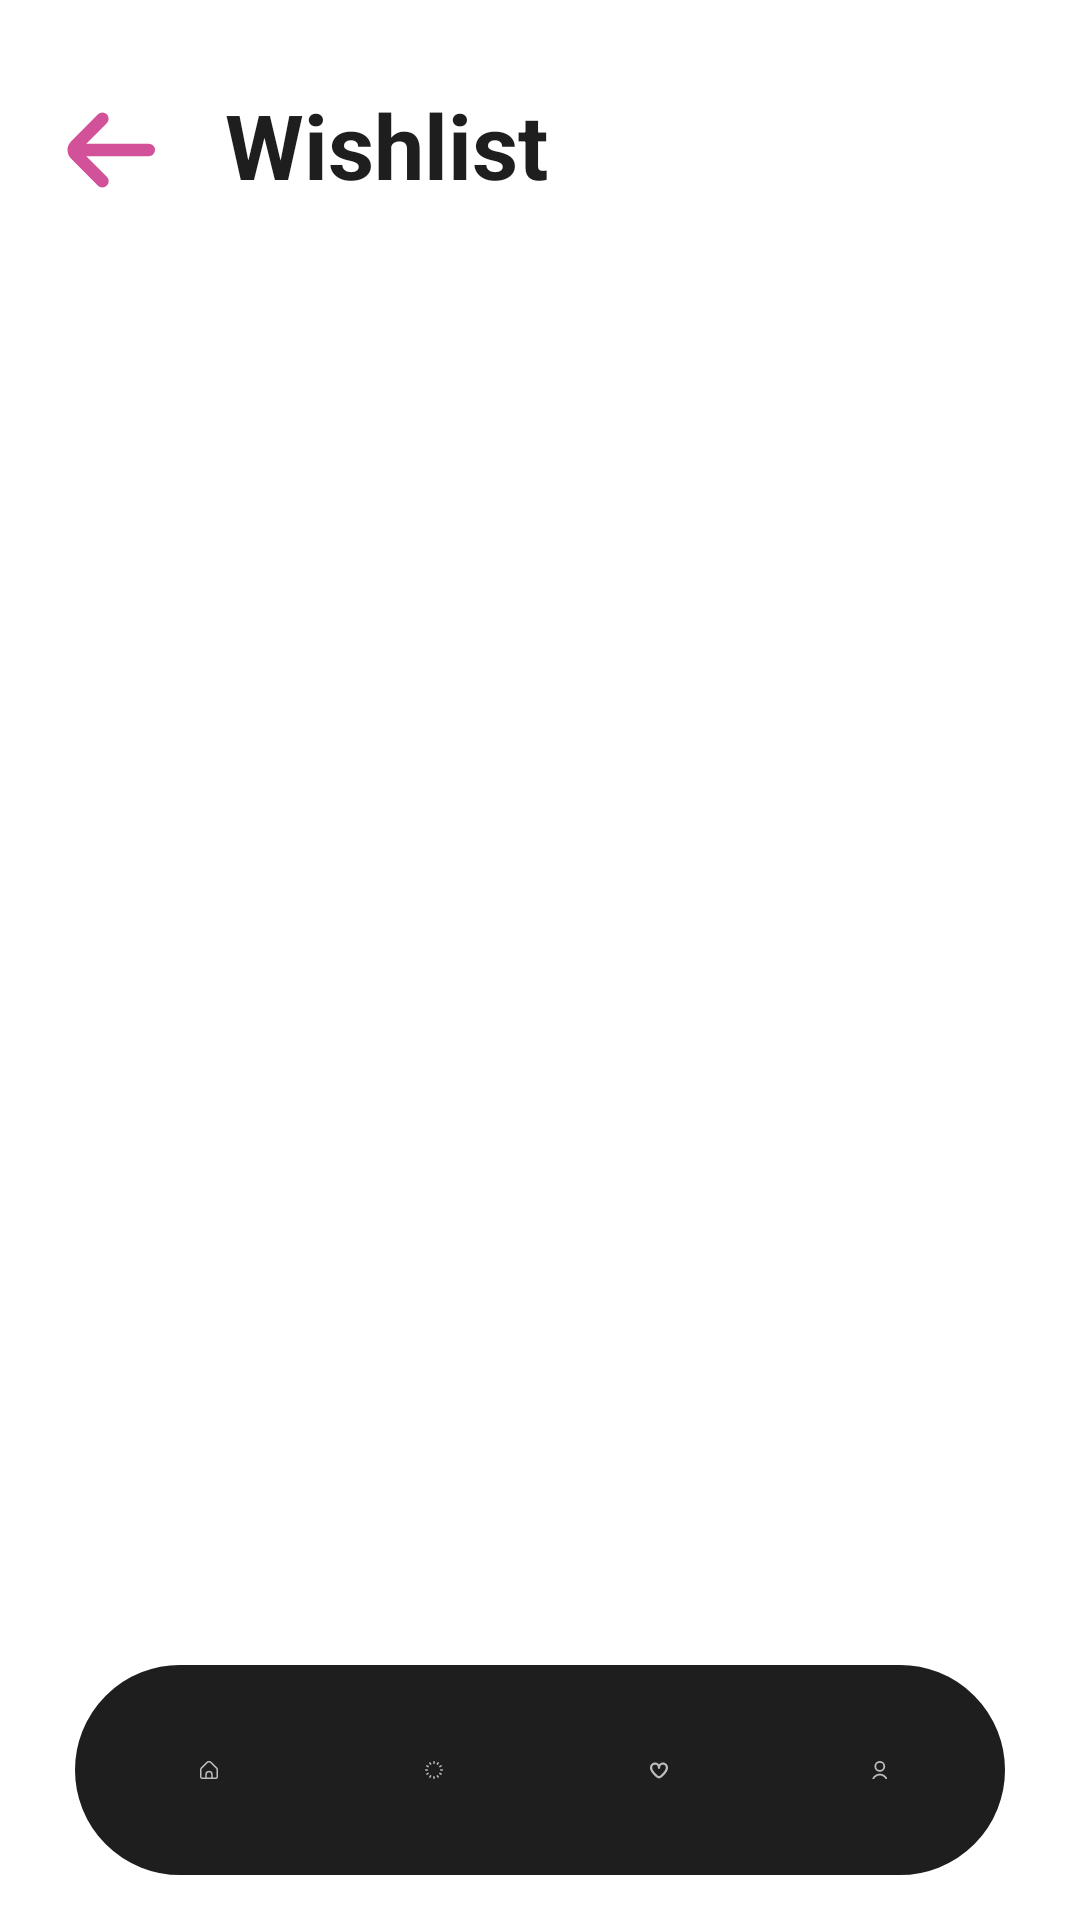

Android layout source for this screen:
<!-- AndroidManifest.xml: application theme Theme.MyApp -->
<!-- res/layout/wishlist.xml -->
<?xml version="1.0" encoding="utf-8"?>
<RelativeLayout xmlns:android="http://schemas.android.com/apk/res/android"
    xmlns:tools="http://schemas.android.com/tools"
    android:layout_width="match_parent"
    android:layout_height="match_parent"
    android:background="@color/background"
    tools:context=".WishlistActivity">

    <LinearLayout
        android:layout_width="match_parent"
        android:layout_height="match_parent"
        android:orientation="vertical">
        <LinearLayout
            android:layout_width="match_parent"
            android:layout_height="wrap_content"
            android:layout_marginTop="25dp"
            android:orientation="horizontal"
            tools:ignore="RtlSymmetry">
            <ImageButton
                android:id="@+id/back_button"
                android:contentDescription="@string/go_back"
                android:layout_width="70dp"
                android:layout_height="wrap_content"
                android:src="@drawable/arrow_small_left"
                android:background="@color/background">
            </ImageButton>
            <TextView
                android:id="@+id/wishlist_title"
                android:layout_width="wrap_content"
                android:layout_height="wrap_content"
                android:layout_marginStart="5dp"
                android:layout_marginTop="3dp"
                android:text="@string/Wishlist"
                android:textColor="@color/fontColour1"
                android:textSize="30sp"
                android:textStyle="bold" />
        </LinearLayout>

        <ScrollView
            android:id="@+id/scrollview"
            android:contentDescription="@string/scrollbar"
            android:layout_width="match_parent"
            android:layout_height="wrap_content"
            android:paddingBottom="80dp">
            <LinearLayout
                android:id="@+id/mainLayout"
                android:layout_width="match_parent"
                android:layout_height="wrap_content"
                android:orientation="vertical">
                

            </LinearLayout>
        </ScrollView>

    </LinearLayout>
    <LinearLayout
        android:layout_width="350dp"
        android:layout_height="70dp"
        android:layout_alignParentBottom="true"
        android:layout_marginStart="25dp"
        android:layout_marginTop="15dp"
        android:layout_marginEnd="25dp"
        android:layout_marginBottom="15dp"
        android:background="@drawable/round_edge_color"
        android:orientation="horizontal"
        android:gravity="center"
        android:elevation="8dp"
        android:padding="7dp">

        <ImageButton
            android:id="@+id/home"
            android:layout_width="wrap_content"
            android:layout_height="wrap_content"
            android:backgroundTint="@color/fontColour1"
            android:contentDescription="@string/home"
            android:padding="25dp"
            android:src="@drawable/home">
        </ImageButton>

        <ImageButton
            android:id="@+id/products"
            android:layout_width="wrap_content"
            android:layout_height="wrap_content"
            android:backgroundTint="@color/fontColour1"
            android:contentDescription="@string/products"
            android:padding="25dp"
            android:src="@drawable/loading">
        </ImageButton>

        <ImageButton
            android:id="@+id/wishlist"
            android:layout_width="wrap_content"
            android:layout_height="wrap_content"
            android:backgroundTint="@color/fontColour1"
            android:contentDescription="@string/wishlist"
            android:padding="25dp"
            android:src="@drawable/heart">
        </ImageButton>

        <ImageButton
            android:id="@+id/profile"
            android:layout_width="wrap_content"
            android:layout_height="wrap_content"
            android:backgroundTint="@color/fontColour1"
            android:contentDescription="@string/your_profile"
            android:padding="25dp"
            android:src="@drawable/user">
        </ImageButton>
    </LinearLayout>
</RelativeLayout>
<!-- resources referenced by this layout -->
<resources>
  <color name="accentColour2">#00AA55</color>
  <color name="background">#FFFFFF</color>
  <color name="fontColour1">#1E1E1E</color>
  <!-- drawable arrow_small_left (drawable) -->
  <vector xmlns:android="http://schemas.android.com/apk/res/android"
      android:width="50dp"
      android:height="50dp"
      android:viewportWidth="24"
      android:viewportHeight="24">
  
    <path
        android:fillColor="@color/accentColour4"
        android:pathData="M19,11H9l3.29,-3.29a1,1 0,0 0,0 -1.42,1 1,0 0,0 -1.41,0l-4.29,4.3A2,2 0,0 0,6 12H6a2,2 0,0 0,0.59 1.4l4.29,4.3a1,1 0,1 0,1.41 -1.42L9,13H19a1,1 0,0 0,0 -2Z"/>
  </vector>
  <!-- drawable home (drawable) -->
  <vector xmlns:android="http://schemas.android.com/apk/res/android"
      android:width="25dp"
      android:height="25dp"
      android:viewportWidth="24"
      android:viewportHeight="24">
      <path
          android:fillColor="@color/inputFieldColor"
          android:pathData="M23.121,9.069,15.536,1.483a5.008,5.008,0,0,0-7.072,0L.879,9.069A2.978,2.978,0,0,0,0,11.19v9.817a3,3,0,0,0,3,3H21a3,3,0,0,0,3-3V11.19A2.978,2.978,0,0,0,23.121,9.069ZM15,22.007H9V18.073a3,3,0,0,1,6,0Zm7-1a1,1,0,0,1-1,1H17V18.073a5,5,0,0,0-10,0v3.934H3a1,1,0,0,1-1-1V11.19a1.008,1.008,0,0,1,.293-.707L9.878,2.9a3.008,3.008,0,0,1,4.244,0l7.585,7.586A1.008,1.008,0,0,1,22,11.19Z"></path>
  </vector>
  <!-- drawable list_element (drawable) -->
  <shape xmlns:android="http://schemas.android.com/apk/res/android">
      <corners android:radius="20dp" />
      <padding
          android:left="1dp"
          android:right="1dp"
          android:top="1dp"
          android:bottom="1dp" />
      <gradient
          android:startColor="#B56EC8"
          android:centerColor="@color/inputFieldColor"
          android:endColor="@color/inputFieldColor"
          android:angle="10" />
      <stroke
          android:width="1dp"
          android:color="#4A2678" />
  </shape>
  <!-- drawable round_edge_color (drawable) -->
  <shape xmlns:android="http://schemas.android.com/apk/res/android">
      <corners android:radius="45dp" />
      <padding
          android:left="1dp"
          android:right="1dp"
          android:top="1dp"
          android:bottom="1dp" />
      <gradient
          android:startColor="@color/fontColour1"
          android:centerColor="@color/fontColour1"
          android:endColor="@color/fontColour1"
          android:angle="10" />
      <stroke
          android:width="1dp"
          android:color="@color/fontColour1" />
  </shape>
  <!-- drawable user (drawable) -->
  <vector xmlns:android="http://schemas.android.com/apk/res/android"
      android:width="25dp"
      android:height="25dp"
      android:viewportWidth="20"
      android:viewportHeight="20">
    <path
        android:fillColor="@color/inputFieldColor"
        android:pathData="M12,12A6,6 0,1 0,6 6,6.006 6.006,0 0,0 12,12ZM12,2A4,4 0,1 1,8 6,4 4,0 0,1 12,2Z"/>
    <path
        android:fillColor="@color/inputFieldColor"
        android:pathData="M12,14a9.01,9.01 0,0 0,-9 9,1 1,0 0,0 2,0 7,7 0,0 1,14 0,1 1,0 0,0 2,0A9.01,9.01 0,0 0,12 14Z"/>
  </vector>
  <string name="Wishlist">Wishlist</string>
  <string name="go_back">Go back</string>
  <string name="home">home</string>
  <string name="products">products</string>
  <string name="scrollbar">scrollbar</string>
  <string name="wishlist">wishlist</string>
  <string name="your_profile">your profile</string>
  <color name="accentColour4">#D25299</color>
  <color name="inputFieldColor">#BEBDBD</color>
</resources>
